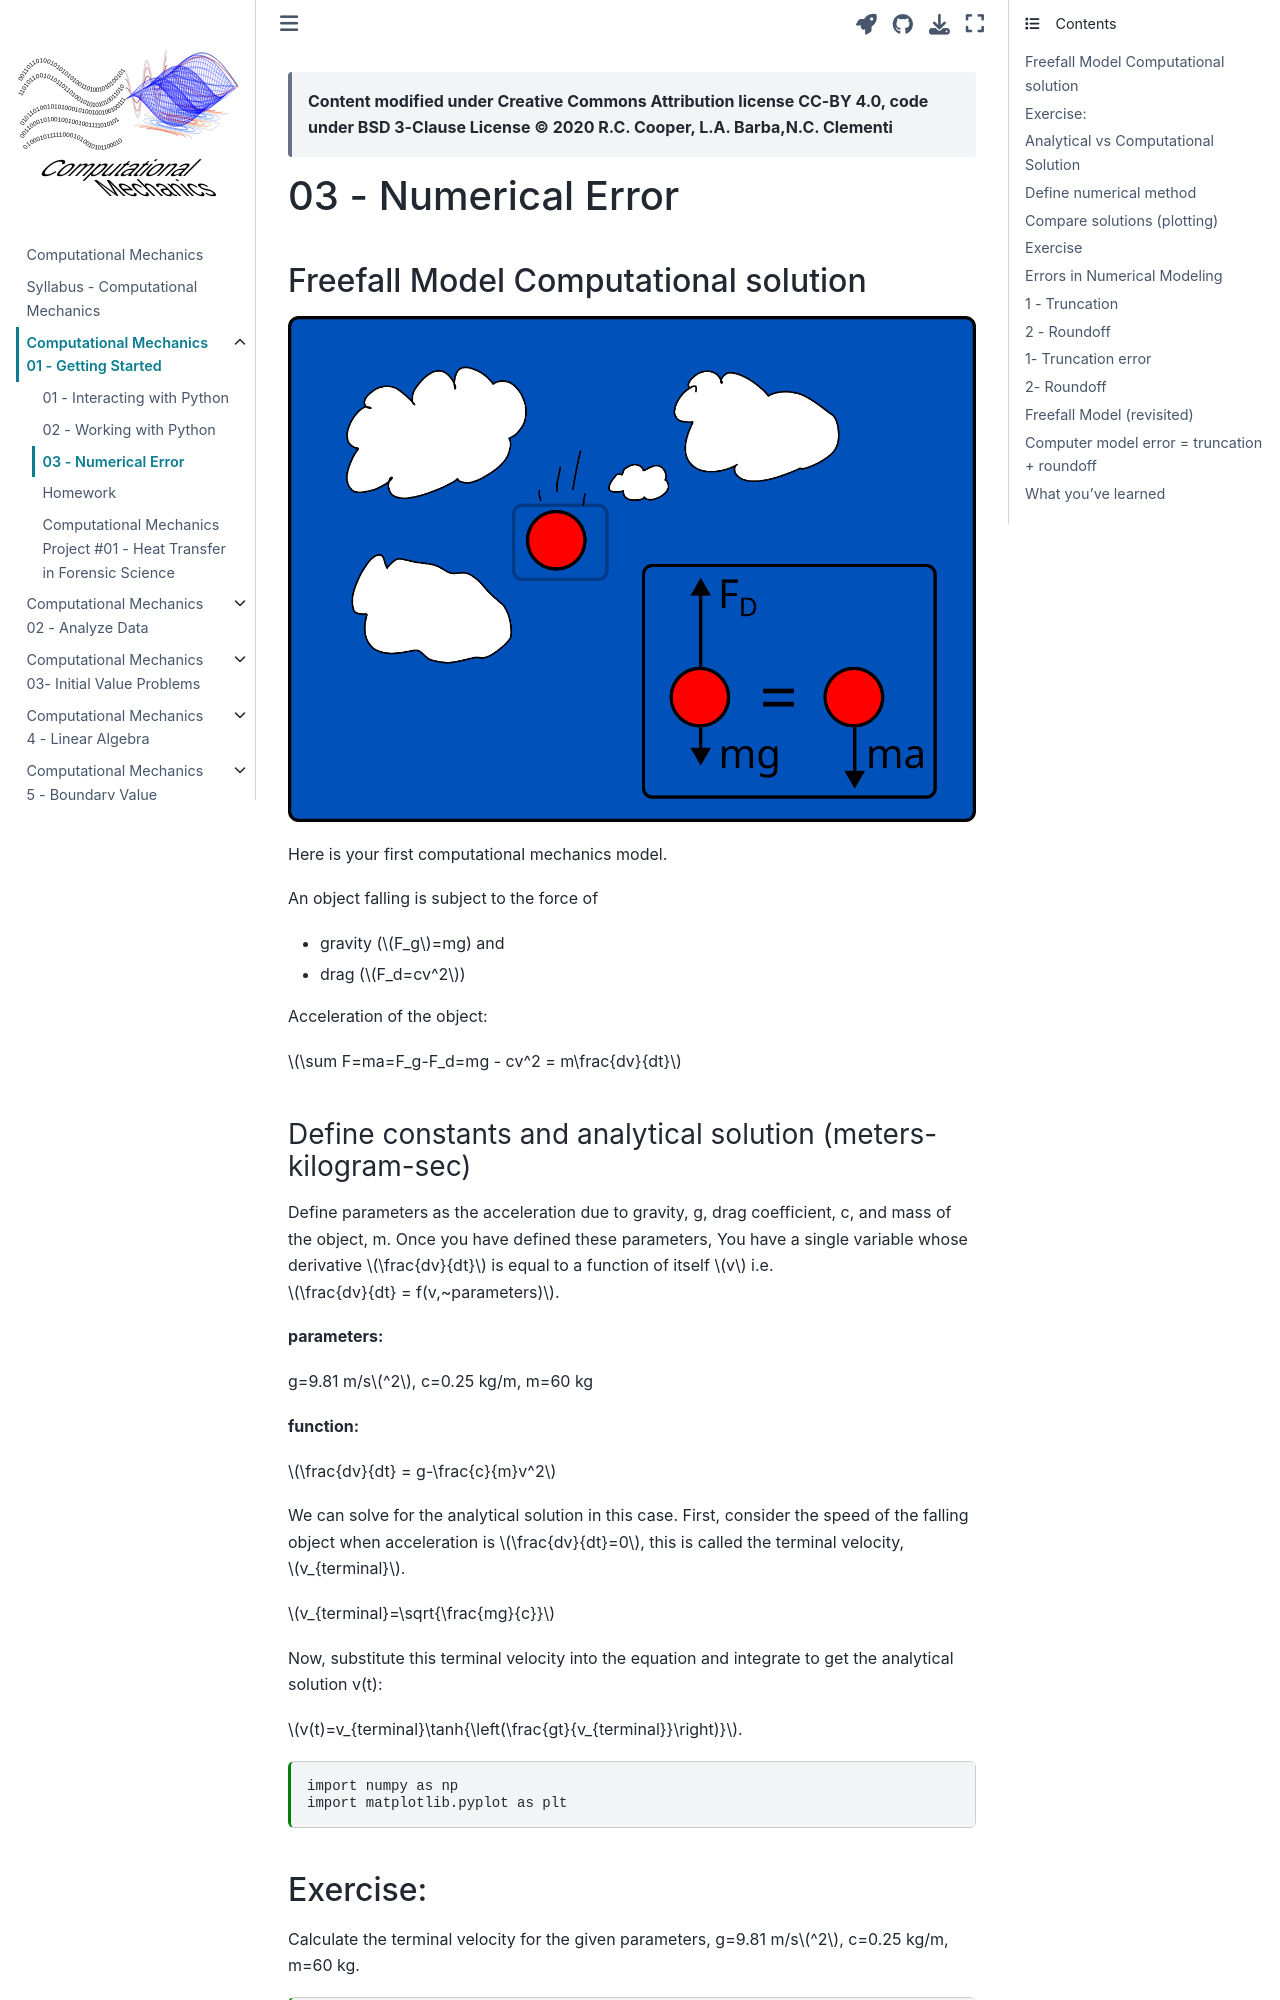

repository: cooperrc/computational-mechanics · page: module_01/03_Numerical_error.html · generator: jekyll

---
jupytext:
  formats: md:myst,ipynb
  text_representation:
    extension: .md
    format_name: myst
    format_version: 0.13
    jupytext_version: 1.16.7
kernelspec:
  display_name: Python 3
  language: python
  name: python3
---

> __Content modified under Creative Commons Attribution license CC-BY
> 4.0, code under BSD 3-Clause License © 2020 R.C. Cooper, L.A. Barba,N.C. Clementi__

+++

# 03 - Numerical Error
## Freefall Model Computational solution

![Object falling through the sky](../images/freefall.png)

Here is your first computational mechanics model. 

An object falling is subject to the force of 

- gravity ($F_g$=mg) and 
- drag ($F_d=cv^2$)

Acceleration of the object:

$\sum F=ma=F_g-F_d=mg - cv^2 = m\frac{dv}{dt}$

+++

### Define constants and analytical solution (meters-kilogram-sec)

Define parameters as the acceleration due to gravity, g, drag
coefficient, c, and mass of the object, m. Once you have defined these
parameters, You have a single variable whose derivative $\frac{dv}{dt}$
is equal to a function of itself $v$ i.e. $\frac{dv}{dt} =
f(v,~parameters)$. 

**parameters:**

g=9.81 m/s$^2$, c=0.25 kg/m, m=60 kg

**function:**

$\frac{dv}{dt} = g-\frac{c}{m}v^2$

We can solve for the analytical solution in this case. First, consider the speed of the falling object when acceleration is $\frac{dv}{dt}=0$, this is called the terminal velocity, $v_{terminal}$.  

$v_{terminal}=\sqrt{\frac{mg}{c}}$

Now, substitute this terminal velocity into the equation and integrate to get the analytical solution v(t):

$v(t)=v_{terminal}\tanh{\left(\frac{gt}{v_{terminal}}\right)}$.

```{code-cell}
import numpy as np
import matplotlib.pyplot as plt
```
